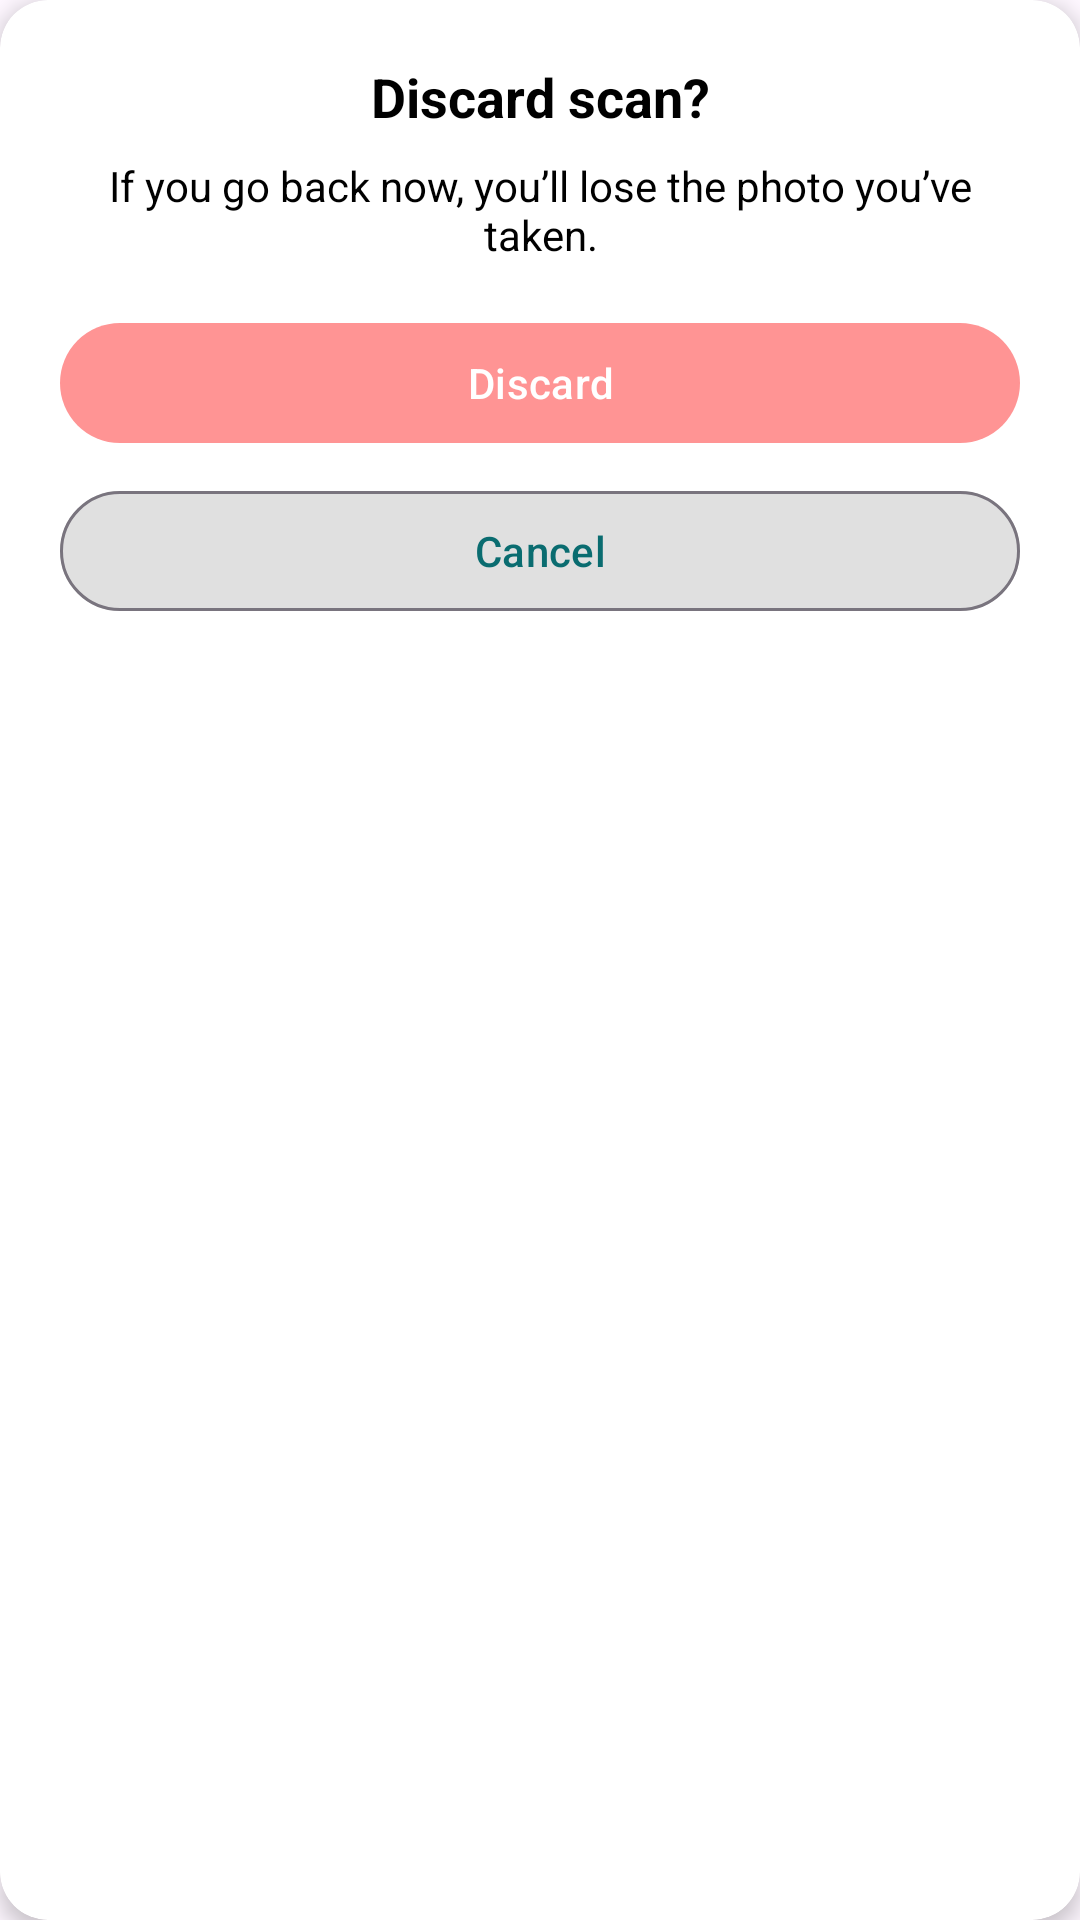

Android layout source for this screen:
<!-- AndroidManifest.xml: application theme Theme.FYP -->
<!-- res/layout/dialog_discard_scan.xml -->
<?xml version="1.0" encoding="utf-8"?>
<com.google.android.material.card.MaterialCardView
    xmlns:android="http://schemas.android.com/apk/res/android"
    xmlns:app="http://schemas.android.com/apk/res-auto"
    android:layout_width="match_parent"
    android:layout_height="wrap_content"
    android:layout_margin="24dp"
    app:cardCornerRadius="16dp"
    android:background="@android:color/white"
    app:cardBackgroundColor="@android:color/white"
    app:cardElevation="4dp"
    app:strokeWidth="0dp"
    app:strokeColor="@android:color/transparent">


    <LinearLayout
        android:layout_width="match_parent"
        android:layout_height="wrap_content"
        android:orientation="vertical"
        android:padding="20dp">

        <TextView
            android:layout_width="match_parent"
            android:layout_height="wrap_content"
            android:text="Discard scan?"
            android:textStyle="bold"
            android:textSize="18sp"
            android:textColor="@android:color/black"
            android:gravity="center"
            android:layout_marginBottom="8dp"/>

        <TextView
            android:layout_width="match_parent"
            android:layout_height="wrap_content"
            android:text="If you go back now, you’ll lose the photo you’ve taken."
            android:gravity="center"
            android:textColor="@android:color/black"
            android:layout_marginBottom="16dp"/>

        <com.google.android.material.button.MaterialButton
            android:id="@+id/btnDiscard"
            android:layout_width="match_parent"
            android:layout_height="48dp"
            android:text="Discard"
            app:backgroundTint="@color/red"
            android:textColor="@android:color/white"/>

        <com.google.android.material.button.MaterialButton
            android:id="@+id/btnCancel"
            style="@style/Widget.Material3.Button.OutlinedButton"
            android:layout_width="match_parent"
            android:layout_height="48dp"
            android:layout_marginTop="8dp"
            android:text="Cancel"
            app:backgroundTint="@color/dialog_btn_grey"/>
    </LinearLayout>

</com.google.android.material.card.MaterialCardView>
<!-- resources referenced by this layout -->
<resources>
  <color name="dialog_btn_grey">#E0E0E0</color>
  <color name="red">#ff9494</color>
  <style name="Theme.FYP" parent="Base.Theme.FYP" />
  <style name="Base.Theme.FYP" parent="Theme.Material3.DayNight.NoActionBar">
          
          <item name="colorPrimary">@color/teal_bg</item>
          <item name="colorPrimaryVariant">@color/teal_bg</item>
          <item name="colorSecondary">@color/teal_bg</item>
          <item name="android:statusBarColor">@color/teal_bg</item>
          <item name="android:navigationBarColor">@color/teal_bg</item>
          <item name="android:windowLightStatusBar">false</item> 
      </style>
  <color name="teal_bg">#0A6C70</color>
</resources>
